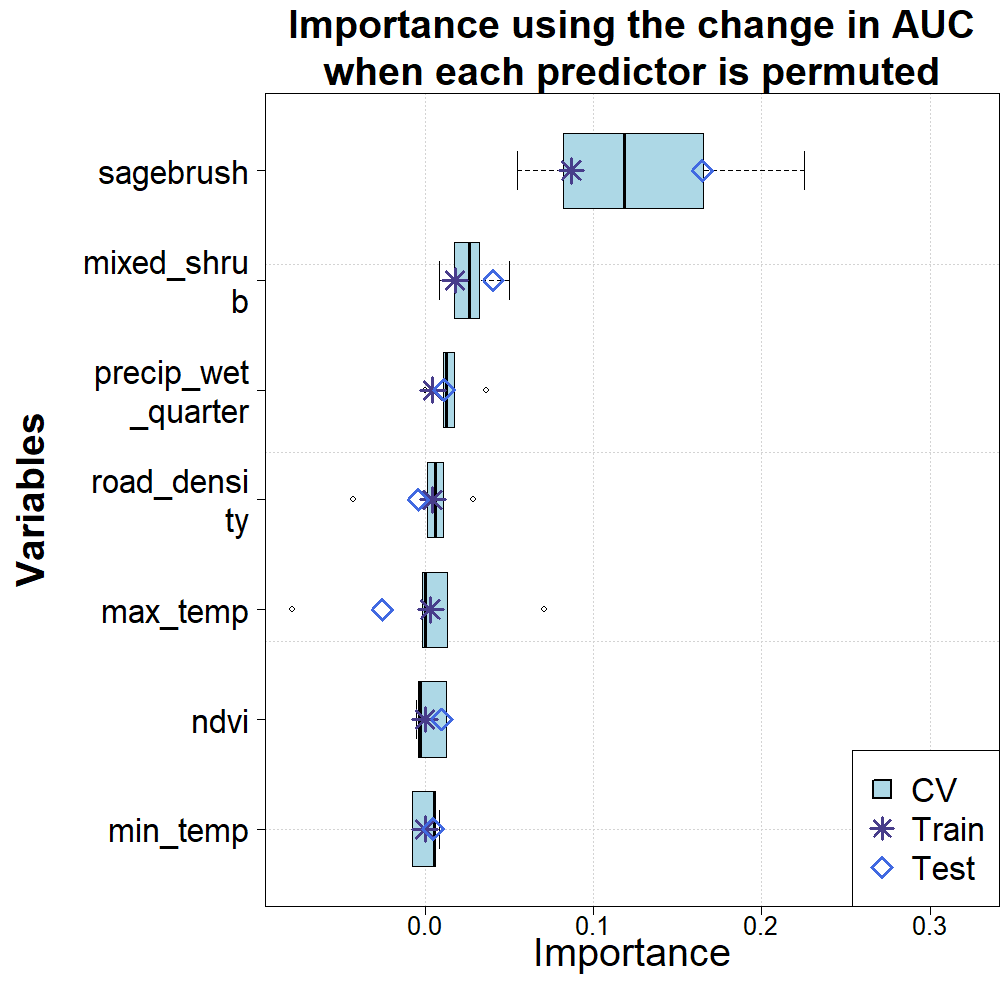

Values plotted in this chart, from the file beside it:
predictor, train, test, 1, 2, 3, 4, 5
max_temp, 0.00334, -0.0253, 0.01338, -0.07876, 0, 0.07124, -0.00126
min_temp, 0, 0.00476, 0.00534, -0.0075, 0.00624, -0.0075, 0.00874
mixed_shrub, 0.01782, 0.04074, 0.02672, 0.0325, 0.05, 0.0175, 0.00876
ndvi, 0, 0.0099, -0.00398, -0.005, 0.0125, 0.0125, -0.0025
precip_wet_quarter, 0.00464, 0.01144, 0.0107, 0.0175, 0.01248, 0, 0.03624
road_density, 0.00456, -0.00382, -0.04264, 0.02876, 0.00624, 0.00124, 0.01124
sagebrush, 0.08696, 0.1648, 0.2254, 0.0825, 0.1656, 0.1187, 0.055
